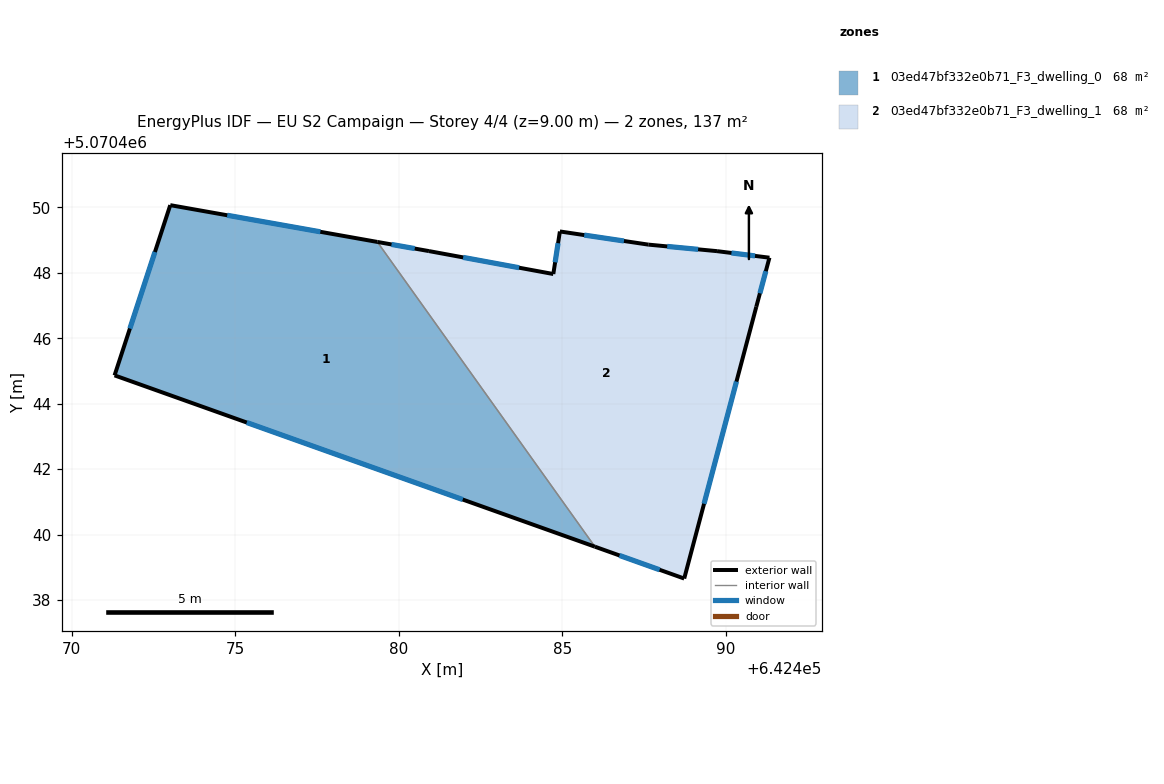
=== STOREY PLAN SPEC (per zone: floor XY polygon, exterior-wall plan segments, windows/doors) ===
zone 1: 03ed47bf332e0b71_F3_dwelling_0  (68.4 m²)
  floor: (642479.34, 5070448.95) (642485.99, 5070439.63) (642471.31, 5070444.87) (642473.01, 5070450.07)
  exterior wall: (642471.31, 5070444.87) – (642485.99, 5070439.63)  [15.6 m]
    window: (642475.35, 5070443.43) – (642481.95, 5070441.07)  [9.5 m²]
  exterior wall: (642473.01, 5070450.07) – (642471.31, 5070444.87)  [5.5 m]
    window: (642472.54, 5070448.64) – (642471.78, 5070446.30)  [3.3 m²]
  exterior wall: (642479.34, 5070448.95) – (642473.01, 5070450.07)  [6.4 m]
    window: (642477.60, 5070449.26) – (642474.75, 5070449.76)  [3.9 m²]
  interior walls: 1
zone 2: 03ed47bf332e0b71_F3_dwelling_1  (68.4 m²)
  floor: (642491.33, 5070448.46) (642490.93, 5070446.96) (642488.72, 5070438.66) (642485.99, 5070439.63) (642479.34, 5070448.95) (642480.92, 5070448.67) (642484.72, 5070447.96) (642484.92, 5070449.27) (642487.62, 5070448.86) (642489.72, 5070448.66)
  exterior wall: (642489.72, 5070448.66) – (642487.62, 5070448.86)  [2.1 m]
    window: (642489.15, 5070448.72) – (642488.20, 5070448.81)  [1.3 m²]
  exterior wall: (642491.33, 5070448.46) – (642489.72, 5070448.66)  [1.6 m]
    window: (642490.89, 5070448.52) – (642490.17, 5070448.61)  [1.0 m²]
  exterior wall: (642490.93, 5070446.96) – (642491.33, 5070448.46)  [1.6 m]
    window: (642491.04, 5070447.38) – (642491.22, 5070448.05)  [0.9 m²]
  exterior wall: (642488.72, 5070438.66) – (642490.93, 5070446.96)  [8.6 m]
    window: (642489.33, 5070440.94) – (642490.32, 5070444.68)  [5.2 m²]
  exterior wall: (642485.99, 5070439.63) – (642488.72, 5070438.66)  [2.9 m]
    window: (642486.74, 5070439.36) – (642487.97, 5070438.93)  [1.8 m²]
  exterior wall: (642480.92, 5070448.67) – (642479.34, 5070448.95)  [1.6 m]
    window: (642480.49, 5070448.74) – (642479.78, 5070448.87)  [1.0 m²]
  exterior wall: (642484.72, 5070447.96) – (642480.92, 5070448.67)  [3.9 m]
    window: (642483.67, 5070448.16) – (642481.97, 5070448.47)  [2.3 m²]
  exterior wall: (642484.92, 5070449.27) – (642484.72, 5070447.96)  [1.3 m]
    window: (642484.87, 5070448.91) – (642484.78, 5070448.32)  [0.8 m²]
  exterior wall: (642487.62, 5070448.86) – (642484.92, 5070449.27)  [2.7 m]
    window: (642486.88, 5070448.97) – (642485.67, 5070449.16)  [1.7 m²]
  interior walls: 1

=== DERIVED (storey summary) ===
Building: EU S2 Campaign
Storey: 4 of 4  (floor level z = 9.00 m)
Storey gross floor area: 136.8 m²
Zones on this storey: 2
  - 03ed47bf332e0b71_F3_dwelling_0: floor 68.4 m²; exterior wall 27.5 m (82.5 m²); 3 window(s) 16.7 m²; WWR 20.2%
  - 03ed47bf332e0b71_F3_dwelling_1: floor 68.4 m²; exterior wall 26.3 m (78.9 m²); 9 window(s) 15.9 m²; WWR 20.2%
Zone adjacency (shared interzone walls):
  - 03ed47bf332e0b71_F3_dwelling_0 ↔ 03ed47bf332e0b71_F3_dwelling_1